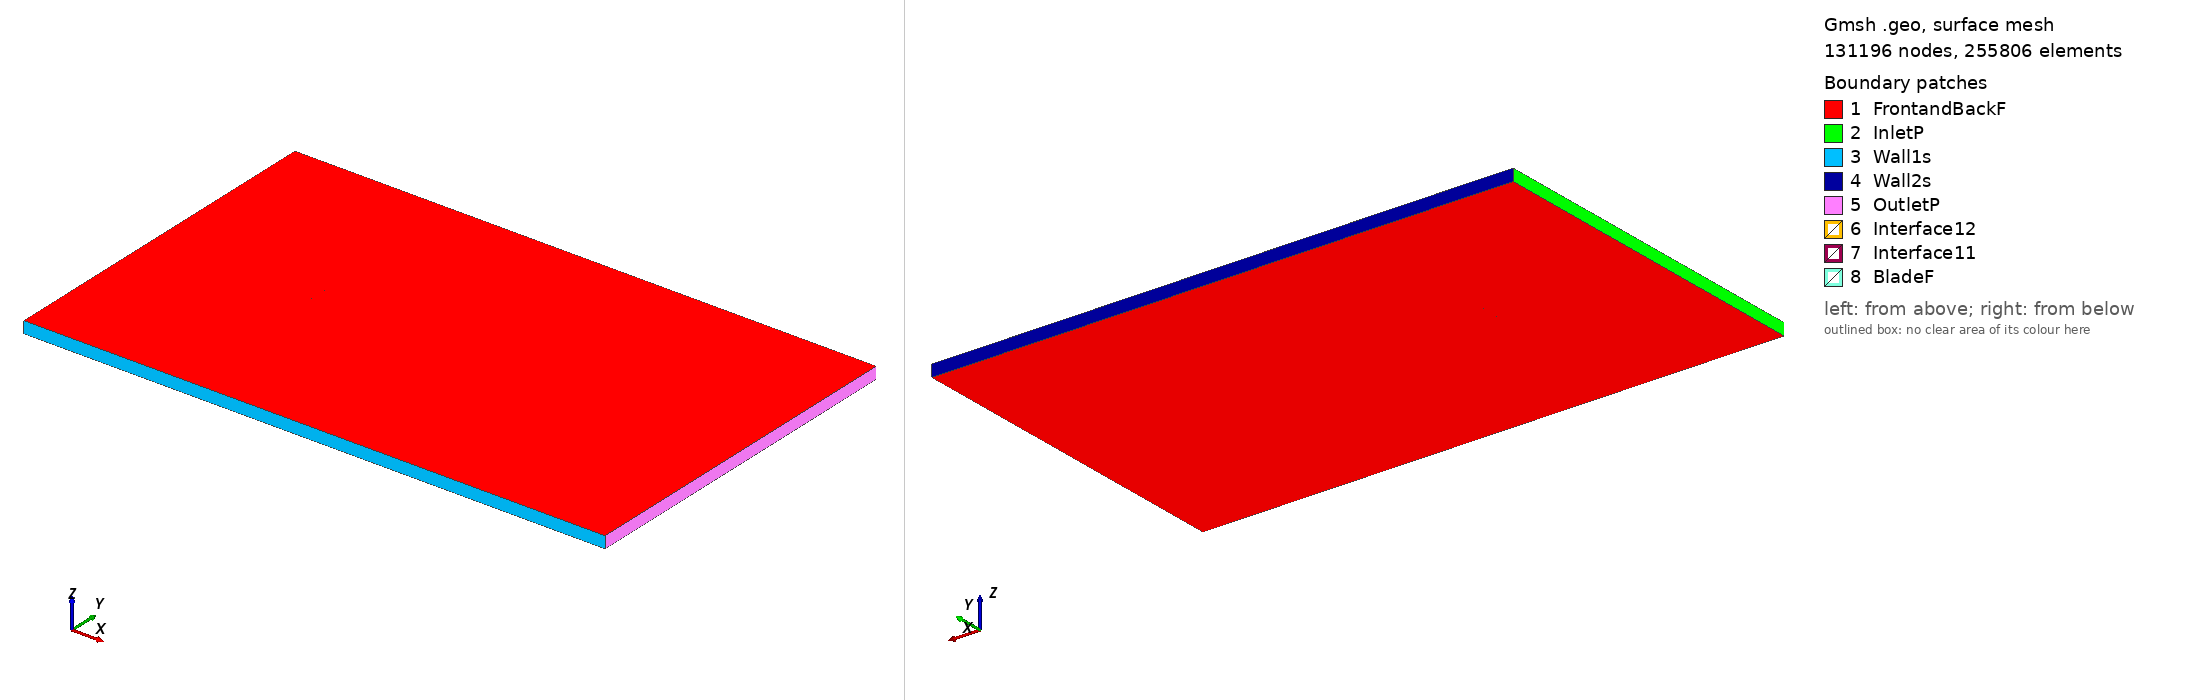

Gmsh geometry script, surface-meshed: 131196 nodes, 255806 surface elements. Boundary patches (legend numbers): 1 FrontandBackF, 2 InletP, 3 Wall1s, 4 Wall2s, 5 OutletP, 6 Interface12, 7 Interface11, 8 BladeF. Left view from above one corner, right view from below the opposite corner. Legend entries are the model's physical surfaces. The drawing asked Gmsh for element sizes between 1% and 20% of the model's largest extent; the script's own settings can give other sizes.

=== mh112_tsr_0.63581_aoa_2.4522.geo (drawn) ===
SetFactory("OpenCASCADE");

Point(1) = {0.075057, 0.725152, 0, 1.0};
Point(2) = {0.074121, 0.725573, 0, 1.0};
Point(3) = {0.070312, 0.727217, 0, 1.0};
Point(4) = {0.065818, 0.729086, 0, 1.0};
Point(5) = {0.060726, 0.731146, 0, 1.0};
Point(6) = {0.055124, 0.733343, 0, 1.0};
Point(7) = {0.049094, 0.735615, 0, 1.0};
Point(8) = {0.042710, 0.737897, 0, 1.0};
Point(9) = {0.036044, 0.740123, 0, 1.0};
Point(10) = {0.029163, 0.742229, 0, 1.0};
Point(11) = {0.022122, 0.744150, 0, 1.0};
Point(12) = {0.014963, 0.745841, 0, 1.0};
Point(13) = {0.007740, 0.747274, 0, 1.0};
Point(14) = {0.000507, 0.748424, 0, 1.0};
Point(15) = {-0.006675, 0.749273, 0, 1.0};
Point(16) = {-0.013746, 0.749804, 0, 1.0};
Point(17) = {-0.020656, 0.750000, 0, 1.0};
Point(18) = {-0.027368, 0.749866, 0, 1.0};
Point(19) = {-0.033829, 0.749431, 0, 1.0};
Point(20) = {-0.039962, 0.748712, 0, 1.0};
Point(21) = {-0.045708, 0.747706, 0, 1.0};
Point(22) = {-0.051031, 0.746426, 0, 1.0};
Point(23) = {-0.055895, 0.744900, 0, 1.0};
Point(24) = {-0.060262, 0.743159, 0, 1.0};
Point(25) = {-0.064102, 0.741240, 0, 1.0};
Point(26) = {-0.067386, 0.739183, 0, 1.0};
Point(27) = {-0.070095, 0.737036, 0, 1.0};
Point(28) = {-0.072206, 0.734851, 0, 1.0};
Point(29) = {-0.073708, 0.732676, 0, 1.0};
Point(30) = {-0.074610, 0.730570, 0, 1.0};
Point(31) = {-0.074931, 0.728642, 0, 1.0};
Point(32) = {-0.074917, 0.728149, 0, 1.0};
Point(33) = {-0.074848, 0.727658, 0, 1.0};
Point(34) = {-0.074723, 0.727209, 0, 1.0};
Point(35) = {-0.074606, 0.726940, 0, 1.0};
Point(36) = {-0.074456, 0.726705, 0, 1.0};
Point(37) = {-0.074256, 0.726497, 0, 1.0};
Point(38) = {-0.073999, 0.726300, 0, 1.0};
Point(39) = {-0.073531, 0.726019, 0, 1.0};
Point(40) = {-0.072971, 0.725752, 0, 1.0};
Point(41) = {-0.071295, 0.725166, 0, 1.0};
Point(42) = {-0.068207, 0.724506, 0, 1.0};
Point(43) = {-0.064267, 0.724035, 0, 1.0};
Point(44) = {-0.059513, 0.723747, 0, 1.0};
Point(45) = {-0.053984, 0.723634, 0, 1.0};
Point(46) = {-0.047730, 0.723677, 0, 1.0};
Point(47) = {-0.040810, 0.723857, 0, 1.0};
Point(48) = {-0.033292, 0.724146, 0, 1.0};
Point(49) = {-0.025257, 0.724517, 0, 1.0};
Point(50) = {-0.016794, 0.724944, 0, 1.0};
Point(51) = {-0.007998, 0.725397, 0, 1.0};
Point(52) = {0.001038, 0.725851, 0, 1.0};
Point(53) = {0.010222, 0.726260, 0, 1.0};
Point(54) = {0.019432, 0.726561, 0, 1.0};
Point(55) = {0.028518, 0.726711, 0, 1.0};
Point(56) = {0.037325, 0.726686, 0, 1.0};
Point(57) = {0.045700, 0.726478, 0, 1.0};
Point(58) = {0.053494, 0.726096, 0, 1.0};
Point(59) = {0.060566, 0.725562, 0, 1.0};
Point(60) = {0.066789, 0.724911, 0, 1.0};
Point(61) = {0.072049, 0.724180, 0, 1.0};
Point(62) = {0.074994, 0.723681, 0, 1.0};
Point(63) = {-0.075057, -0.725152, 0, 1.0};
Point(64) = {-0.074121, -0.725573, 0, 1.0};
Point(65) = {-0.070312, -0.727217, 0, 1.0};
Point(66) = {-0.065818, -0.729086, 0, 1.0};
Point(67) = {-0.060726, -0.731146, 0, 1.0};
Point(68) = {-0.055124, -0.733343, 0, 1.0};
Point(69) = {-0.049094, -0.735615, 0, 1.0};
Point(70) = {-0.042710, -0.737897, 0, 1.0};
Point(71) = {-0.036044, -0.740123, 0, 1.0};
Point(72) = {-0.029163, -0.742229, 0, 1.0};
Point(73) = {-0.022122, -0.744150, 0, 1.0};
Point(74) = {-0.014963, -0.745841, 0, 1.0};
Point(75) = {-0.007740, -0.747274, 0, 1.0};
Point(76) = {-0.000507, -0.748424, 0, 1.0};
Point(77) = {0.006675, -0.749273, 0, 1.0};
Point(78) = {0.013746, -0.749804, 0, 1.0};
Point(79) = {0.020656, -0.750000, 0, 1.0};
Point(80) = {0.027368, -0.749866, 0, 1.0};
Point(81) = {0.033829, -0.749431, 0, 1.0};
Point(82) = {0.039962, -0.748712, 0, 1.0};
Point(83) = {0.045708, -0.747706, 0, 1.0};
Point(84) = {0.051031, -0.746426, 0, 1.0};
Point(85) = {0.055895, -0.744900, 0, 1.0};
Point(86) = {0.060262, -0.743159, 0, 1.0};
Point(87) = {0.064102, -0.741240, 0, 1.0};
Point(88) = {0.067386, -0.739183, 0, 1.0};
Point(89) = {0.070095, -0.737036, 0, 1.0};
Point(90) = {0.072206, -0.734851, 0, 1.0};
Point(91) = {0.073708, -0.732676, 0, 1.0};
Point(92) = {0.074610, -0.730570, 0, 1.0};
Point(93) = {0.074931, -0.728642, 0, 1.0};
Point(94) = {0.074917, -0.728149, 0, 1.0};
Point(95) = {0.074848, -0.727658, 0, 1.0};
Point(96) = {0.074723, -0.727209, 0, 1.0};
Point(97) = {0.074606, -0.726940, 0, 1.0};
Point(98) = {0.074456, -0.726705, 0, 1.0};
Point(99) = {0.074256, -0.726497, 0, 1.0};
Point(100) = {0.073999, -0.726300, 0, 1.0};
Point(101) = {0.073531, -0.726019, 0, 1.0};
Point(102) = {0.072971, -0.725752, 0, 1.0};
Point(103) = {0.071295, -0.725166, 0, 1.0};
Point(104) = {0.068207, -0.724506, 0, 1.0};
Point(105) = {0.064267, -0.724035, 0, 1.0};
Point(106) = {0.059513, -0.723747, 0, 1.0};
Point(107) = {0.053984, -0.723634, 0, 1.0};
Point(108) = {0.047730, -0.723677, 0, 1.0};
Point(109) = {0.040810, -0.723857, 0, 1.0};
Point(110) = {0.033292, -0.724146, 0, 1.0};
Point(111) = {0.025257, -0.724517, 0, 1.0};
Point(112) = {0.016794, -0.724944, 0, 1.0};
Point(113) = {0.007998, -0.725397, 0, 1.0};
Point(114) = {-0.001038, -0.725851, 0, 1.0};
Point(115) = {-0.010222, -0.726260, 0, 1.0};
Point(116) = {-0.019432, -0.726561, 0, 1.0};
Point(117) = {-0.028518, -0.726711, 0, 1.0};
Point(118) = {-0.037325, -0.726686, 0, 1.0};
Point(119) = {-0.045700, -0.726478, 0, 1.0};
Point(120) = {-0.053494, -0.726096, 0, 1.0};
Point(121) = {-0.060566, -0.725562, 0, 1.0};
Point(122) = {-0.066789, -0.724911, 0, 1.0};
Point(123) = {-0.072049, -0.724180, 0, 1.0};
Point(124) = {-0.074994, -0.723681, 0, 1.0};

// Lines: first blade (splines 1-4)
Spline(1) = {1:19};
Spline(2) = {19:48};
Spline(3) = {48:62};
Spline(4) = {62,1};

// Lines: second blade (splines 5-8)
Spline(5) = {63:81};
Spline(6) = {81:110};
Spline(7) = {110:124};
Spline(8) = {124,63};

// Outer domain (points 20001-4 and lines)
Point(125) = {-13.50000000, -15.00000000, 0, 1.0};
Point(126) = {-13.50000000, 15.00000000, 0, 1.0};
Point(127) = {36.00000000, 15.00000000, 0, 1.0};
Point(128) = {36.00000000, -15.00000000, 0, 1.0};
Line(11) = {125, 126};
Line(12) = {126, 127};
Line(13) = {127, 128};
Line(14) = {125, 128};

// Interface (between moving and stationary domain) (circles)
Circle(9) = {0, 0, 0, 0.80000000, 0, 2*Pi};
Circle(10) = {0, 0, 0, 0.80000000, 0, 2*Pi};

// Loops collect Lines/Splines/etc (blade1, blade2, domain, first circle)
Line Loop(1) = {1:4};
Line Loop(2) = {5:8};
Line Loop(3) = {11,12,13,-14};
Line Loop(4) = {9};

// BooleanDifference cuts out the circle/interface from the domain
Plane Surface(1) = {3};
Plane Surface(2) = {4};
BooleanDifference{ Surface{1}; Delete;}{ Surface{2}; Delete;}

// This one cuts out the blades from the inner circle/interface
Line Loop(6) = {10};
Plane Surface(5) = {6};
Plane Surface(6) = {1};
Plane Surface(7) = {2};
BooleanDifference{ Surface{5}; Delete;}{ Surface{6,7}; Delete;}

// extrude to 3rd dimension
Extrude {0, 0, 1} {Surface{1}; Surface{5}; Layers{1}; Recombine;}

// Physical Surfaces are the named boundaries (patches)
Physical Surface("Interface11") = {12};
Physical Surface("Interface12") = {10};

// sides of domain
Physical Surface("InletP") = {6};
Physical Surface("OutletP") = {9};

// top and bottom of domain
Physical Surface("Wall1s") = {7};
Physical Surface("Wall2s") = {8};

// Check FrontandBackF by ensuring there is nothing in the 3rd dimension
Physical Surface("FrontandBackF") = {1,11,5,21};
Physical Surface("BladeF") = {13:20};
Physical Volume("Turbine") = {2};
Physical Volume("Farfield") = {1};

// settings for airfoil boundary layer
Field[1] = BoundaryLayer;
Field[1].EdgesList = {1:8};
Field[1].hwall_n = 1e-3;
Field[1].thickness = 1.5e-2;
Field[1].ratio = 1.05;
Field[1].Quads = 1;
BoundaryLayer Field = 1;

// control points for mesh (blade and interface)
// floor((arc length / 1.5mm)/ 6) -> Transfinite Line
Transfinite Line {1,2,3,5,6,7} = 34 Using Progression 1;
Transfinite Line {4,8} = 2 Using Progression 1;
Transfinite Line {9, 15} = 800 Using Progression 1;

// For more information on gmsh syntax, visit http://gmsh.info/doc/texinfo/gmsh.html
